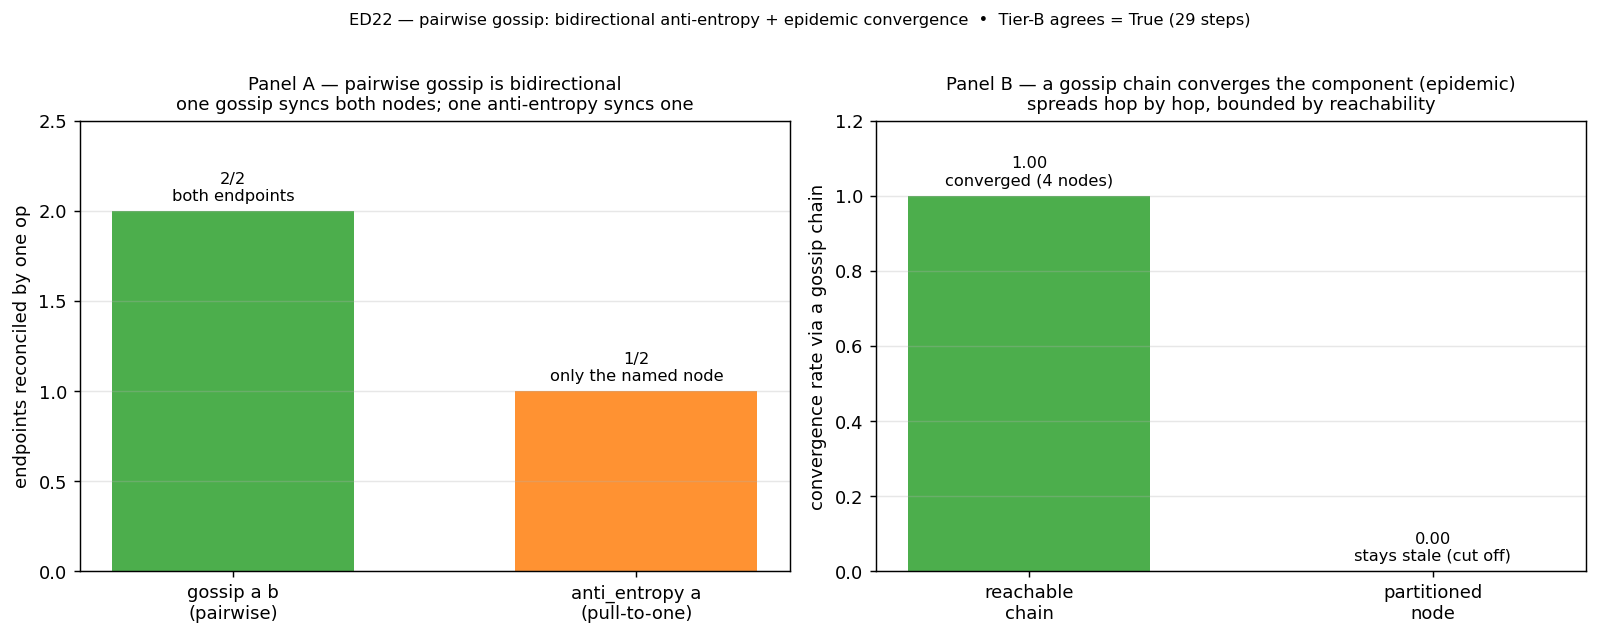

The table this chart was drawn from, first rows:
panel, metric, value, detail
bidirectional, gossip_reconciles_both, 1, both_endpoints_synced
bidirectional, anti_entropy_reconciles_one, 1, only_named_node_synced
epidemic, converged_rate, 1, chain_of_pairwise_gossips_over_4_nodes
epidemic, partition_blocks, 1, bounded_by_reachability
tier_b, all, 1, steps=29
